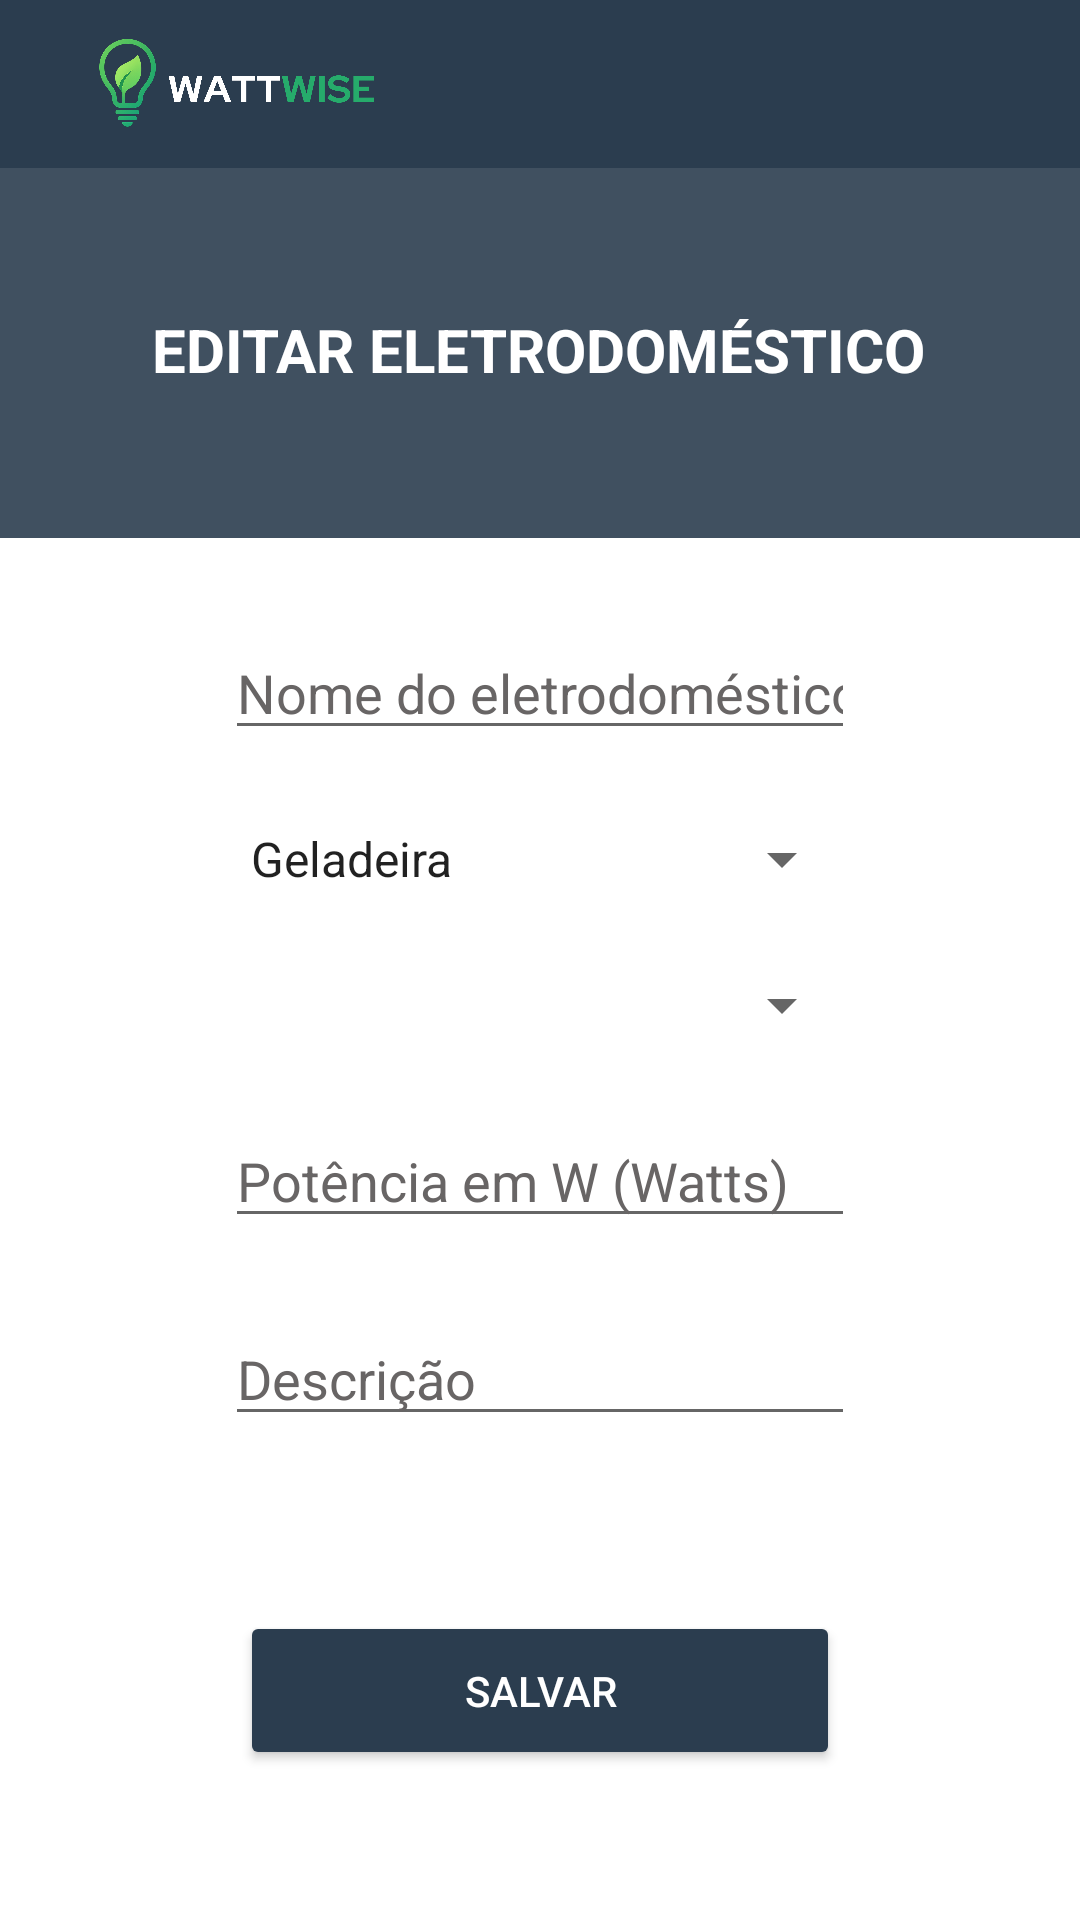

Here is an Android app screen rendered from its layout file. Give the layout XML and the strings, colors and styles it references.
<!-- AndroidManifest.xml: application theme Theme.WattWiseApp -->
<!-- res/layout/activity_edit_appliance.xml -->
<?xml version="1.0" encoding="utf-8"?>
<androidx.constraintlayout.widget.ConstraintLayout
    xmlns:android="http://schemas.android.com/apk/res/android"
    xmlns:app="http://schemas.android.com/apk/res-auto"
    xmlns:tools="http://schemas.android.com/tools"
    android:id="@+id/main"
    android:layout_width="match_parent"
    android:layout_height="match_parent"
    android:background="#FFFFFF"
    android:fitsSystemWindows="true"
    tools:context=".editAppliance">

    
    <com.google.android.material.appbar.MaterialToolbar
        android:id="@+id/toolbar"
        android:layout_width="match_parent"
        android:layout_height="wrap_content"
        android:background="#2B3D4F"
        android:title="Lista de comodos"
        android:titleTextColor="@android:color/white"
        app:layout_constraintEnd_toEndOf="parent"
        app:layout_constraintStart_toStartOf="parent"
        app:layout_constraintTop_toTopOf="parent"
        app:popupTheme="@style/MenuBranco" />


    <ImageView
        android:id="@+id/imgBackground"
        android:layout_width="496dp"
        android:layout_height="137dp"
        android:scaleType="fitXY"
        android:src="@drawable/ww"
        app:layout_constraintEnd_toEndOf="parent"
        app:layout_constraintHorizontal_bias="0.505"
        app:layout_constraintStart_toStartOf="parent"
        app:layout_constraintTop_toBottomOf="@+id/toolbar" />

    <ImageView
        android:layout_width="120dp"
        android:layout_height="32dp"
        android:layout_gravity="start"
        android:layout_marginStart="-200dp"
        android:scaleType="fitCenter"
        android:src="@drawable/logoo"
        app:layout_constraintBottom_toBottomOf="@+id/toolbar"
        app:layout_constraintEnd_toEndOf="@+id/toolbar"
        app:layout_constraintStart_toStartOf="@+id/toolbar"
        app:layout_constraintTop_toTopOf="parent" />


    

    
    <TextView
        android:id="@+id/textViewTitulo"
        android:layout_width="wrap_content"
        android:layout_height="wrap_content"
        android:text="EDITAR ELETRODOMÉSTICO"
        android:textColor="#FFFFFF"
        android:textSize="20sp"
        android:textStyle="bold"
        app:layout_constraintBottom_toBottomOf="@+id/imgBackground"
        app:layout_constraintEnd_toEndOf="parent"
        app:layout_constraintHorizontal_bias="0.496"
        app:layout_constraintStart_toStartOf="parent"
        app:layout_constraintTop_toBottomOf="@+id/toolbar"
        app:layout_constraintVertical_bias="0.427" />

    <EditText
        android:id="@+id/editNomeEletro"
        android:layout_width="wrap_content"
        android:layout_height="wrap_content"
        android:layout_marginTop="70dp"
        android:layout_marginBottom="16dp"
        android:ems="10"
        android:hint="Nome do eletrodoméstico"
        android:inputType="text"
        android:textColor="#000000"
        android:textColorHint="#686565"
        app:layout_constraintBottom_toTopOf="@+id/editTipoEletro"
        app:layout_constraintEnd_toEndOf="parent"
        app:layout_constraintStart_toStartOf="parent"
        app:layout_constraintTop_toBottomOf="@+id/textViewTitulo" />

    
    <Spinner
        android:id="@+id/editTipoEletro"
        android:layout_width="209dp"
        android:layout_height="wrap_content"
        android:layout_marginBottom="16dp"
        android:textColor="#000000"
        android:theme="@android:style/ThemeOverlay.Material.Light"
        android:entries="@array/tipos_eletrodomesticos"
        app:layout_constraintEnd_toEndOf="parent"
        app:layout_constraintStart_toStartOf="parent"
        app:layout_constraintTop_toBottomOf="@+id/editNomeEletro"
        app:layout_constraintBottom_toTopOf="@+id/editComodoEletro" />

    
    <Spinner
        android:id="@+id/editComodoEletro"
        android:layout_width="209dp"
        android:layout_height="wrap_content"
        android:layout_marginBottom="16dp"
        android:textColor="#000000"
        android:theme="@android:style/ThemeOverlay.Material.Light"
        app:layout_constraintEnd_toEndOf="parent"
        app:layout_constraintStart_toStartOf="parent"
        app:layout_constraintTop_toBottomOf="@+id/editTipoEletro"
        app:layout_constraintBottom_toTopOf="@+id/editPotenciaEletro" />

    
    <EditText
        android:id="@+id/editPotenciaEletro"
        android:layout_width="wrap_content"
        android:layout_height="wrap_content"
        android:layout_marginBottom="16dp"
        android:ems="10"
        android:hint="Potência em W (Watts)"
        android:inputType="number"
        android:textColor="#000000"
        android:textColorHint="#686565"
        app:layout_constraintEnd_toEndOf="parent"
        app:layout_constraintStart_toStartOf="parent"
        app:layout_constraintTop_toBottomOf="@+id/editComodoEletro"
        app:layout_constraintBottom_toTopOf="@+id/editDescricaoEletro" />

    
    <EditText
        android:id="@+id/editDescricaoEletro"
        android:layout_width="wrap_content"
        android:layout_height="wrap_content"
        android:layout_marginBottom="50dp"
        android:ems="10"
        android:hint="Descrição"
        android:inputType="text"
        android:textColor="#000000"
        android:textColorHint="#686565"
        app:layout_constraintEnd_toEndOf="parent"
        app:layout_constraintStart_toStartOf="parent"
        app:layout_constraintTop_toBottomOf="@+id/editPotenciaEletro"
        app:layout_constraintBottom_toTopOf="@+id/btnSalvarEdicao" />

    
    <Button
        android:id="@+id/btnSalvarEdicao"
        android:layout_width="200dp"
        android:layout_height="53dp"
        android:layout_marginBottom="50dp"
        android:backgroundTint="#2b3d4f"
        android:text="SALVAR"
        app:cornerRadius="7dp"
        android:textColor="#FFFFFF"
        app:layout_constraintBottom_toBottomOf="parent"
        app:layout_constraintEnd_toEndOf="parent"
        app:layout_constraintStart_toStartOf="parent" />

</androidx.constraintlayout.widget.ConstraintLayout>
<!-- resources referenced by this layout -->
<resources>
  <string-array name="tipos_eletrodomesticos">
          <item>Geladeira</item>
          <item>Televisão</item>
          <item>Micro-ondas</item>
          <item>Forno elétrico</item>
          <item>Máquina de lavar</item>
          <item>Secadora</item>
          <item>Ar-condicionado</item>
          <item>Ventilador</item>
          <item>Chuveiro elétrico</item>
      </string-array>
  <!-- drawable logoo: png bitmap (drawable, 169475 bytes) -->
  <!-- drawable ww (drawable) -->
  <vector xmlns:android="http://schemas.android.com/apk/res/android"
      android:width="1440dp"
      android:height="320dp"
      android:viewportWidth="1440"
      android:viewportHeight="320">
    <path
        android:pathData="M0,224L0,288L1440,288L1440,0L0,0L0,0Z"
        android:fillColor="#2B3D4F"
        android:fillAlpha="0.9"/>
  </vector>
  <style name="MenuBranco" parent="ThemeOverlay.Material3.Light">
          <item name="colorSurface">#FFFFFF</item>
          <item name="colorOnSurface">#000000</item>
          <item name="android:background">#FFFFFF</item>
      </style>
  <style name="Theme.WattWiseApp" parent="Base.Theme.WattWiseApp" />
  <style name="Base.Theme.WattWiseApp" parent="Theme.MaterialComponents.DayNight.NoActionBar">
          
          
      </style>
</resources>
